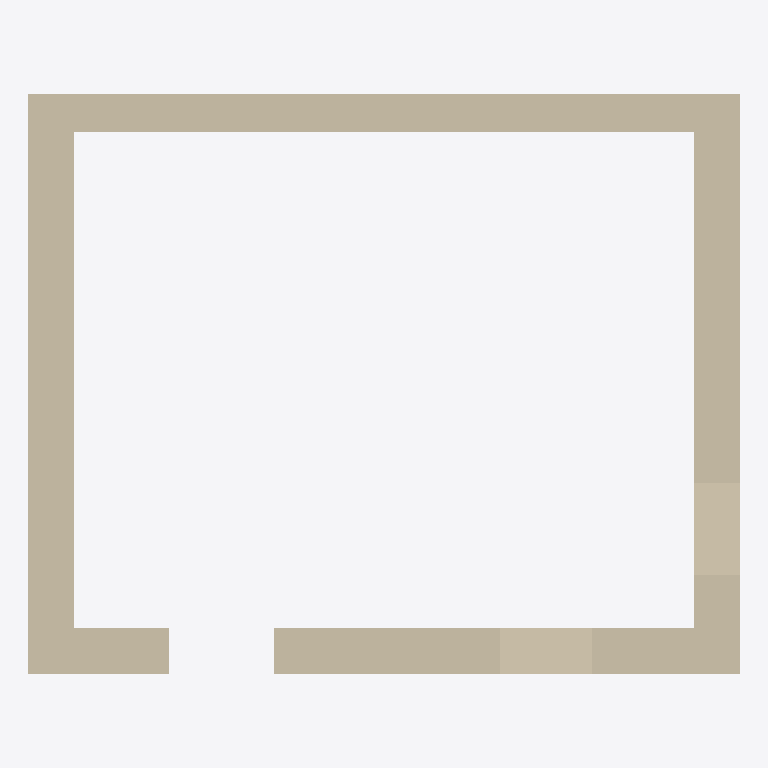
Plan cut of the same IFC building model at storey '0 - Floor level' (level 0.00 m, cut at 1.40 m), seen from above with north up, elements coloured by IFC class: 4 walls (beige). Cut surfaces are drawn darker.
Extent 8.5 m × 6.9 m × 6.0 m (x, y, z). Storeys (5): Piano 1 at 0.00 m; 0 - Floor level at 0.00 m; 1 - First level at 3.00 m; 2 - Second level at 6.00 m; 3 - Third level at 9.10 m. Elements (10): 8 IfcWall, 2 IfcSlab.

HEADER;
FILE_DESCRIPTION(('ViewDefinition [ReferenceView_V1.2]','RevitIdentifiers [ContentGUID: 22b5314d-d801-49d7-9602-ca61d82c7e44, VersionGUID: d9e3ac85-9abf-49b6-9406-f2f8f10cfc12, NumberOfSaves: 63]','CoordinateReference [CoordinateBase: Coordinate condivise, ProjectSite: Default Site]'),'2;1');
FILE_NAME('Dummy.ifc','2026-02-11T21:03:57+01:00',(''),(''),'ODA SDAI 24.6','Autodesk Revit 24.3.10.22 (ITA) - IFC 24.3.10.22','');
FILE_SCHEMA(('IFC4'));
ENDSEC;
DATA;
#27=IFCPROJECT('2tkTl9O2L3jgnT4DBNMwwa',#18,'Project Number',$,$,'Project Name','Project Status',(#22),#1198);
#53=IFCSITE('0KSGnFjVz0KAQZ50gO9JB4',#18,'Default',$,$,#52,$,$,.ELEMENT.,(51,30,23,112487),(0,-7,-37,-956022),0.0,$,$);
#32=IFCBUILDING('3T5j3uMiT5EPJ285Due9TI',#18,'',$,$,#30,$,'',.ELEMENT.,$,$,#31);
#35=IFCBUILDINGSTOREY('2s9S2Yw7j0IOf9A1KMKOSC',#18,'Piano 1',$,'Livello:Circle Head - Project Datum',#34,$,'Piano 1',.ELEMENT.,0.0);
#38=IFCBUILDINGSTOREY('1weSdoQ4bBlhigSCSLsiEg',#18,'0 - Floor level',$,'Livello:Circle Head - Project Datum',#37,$,'0 - Floor level',.ELEMENT.,0.0);
#42=IFCBUILDINGSTOREY('1mJBEeFwn4DwVwXr87sg3o',#18,'1 - First level',$,'Livello:Circle Head - Project Datum',#41,$,'1 - First level',.ELEMENT.,2.9999999999999996);
#46=IFCBUILDINGSTOREY('1wPSy0pDf2UhT055H4J5s0',#18,'2 - Second level',$,'Livello:Circle Head - Project Datum',#45,$,'2 - Second level',.ELEMENT.,5.999999999999999);
#50=IFCBUILDINGSTOREY('2dt3LT79v5SAdhBpw9sRJm',#18,'3 - Third level',$,'Livello:Circle Head - Project Datum',#49,$,'3 - Third level',.ELEMENT.,9.1);
#732=IFCWALL('0LiL0ZBDTE1uPZe9UVReLc',#18,'Muro di base:Generico - 45 cm:349501',$,'Muro di base:Generico - 45 cm',#720,#731,'349501',.NOTDEFINED.);
#208=IFCWALL('0$Cpa$oDzFYwI8IgNJS_pu',#18,'Muro di base:Generico - 55 cm:322202',$,'Muro di base:Generico - 55 cm',#177,#207,'322202',.NOTDEFINED.);
#95=IFCWALL('0$buOminzAbA$Sk9sbWCKP',#18,'Muro di base:Generico - 55 cm:322171',$,'Muro di base:Generico - 55 cm',#80,#94,'322171',.NOTDEFINED.);
#266=IFCWALL('2NIvK32t1FGfk7jlAb0k$R',#18,'Muro di base:Generico - 55 cm:322224',$,'Muro di base:Generico - 55 cm',#239,#265,'322224',.NOTDEFINED.);
ENDSEC;
